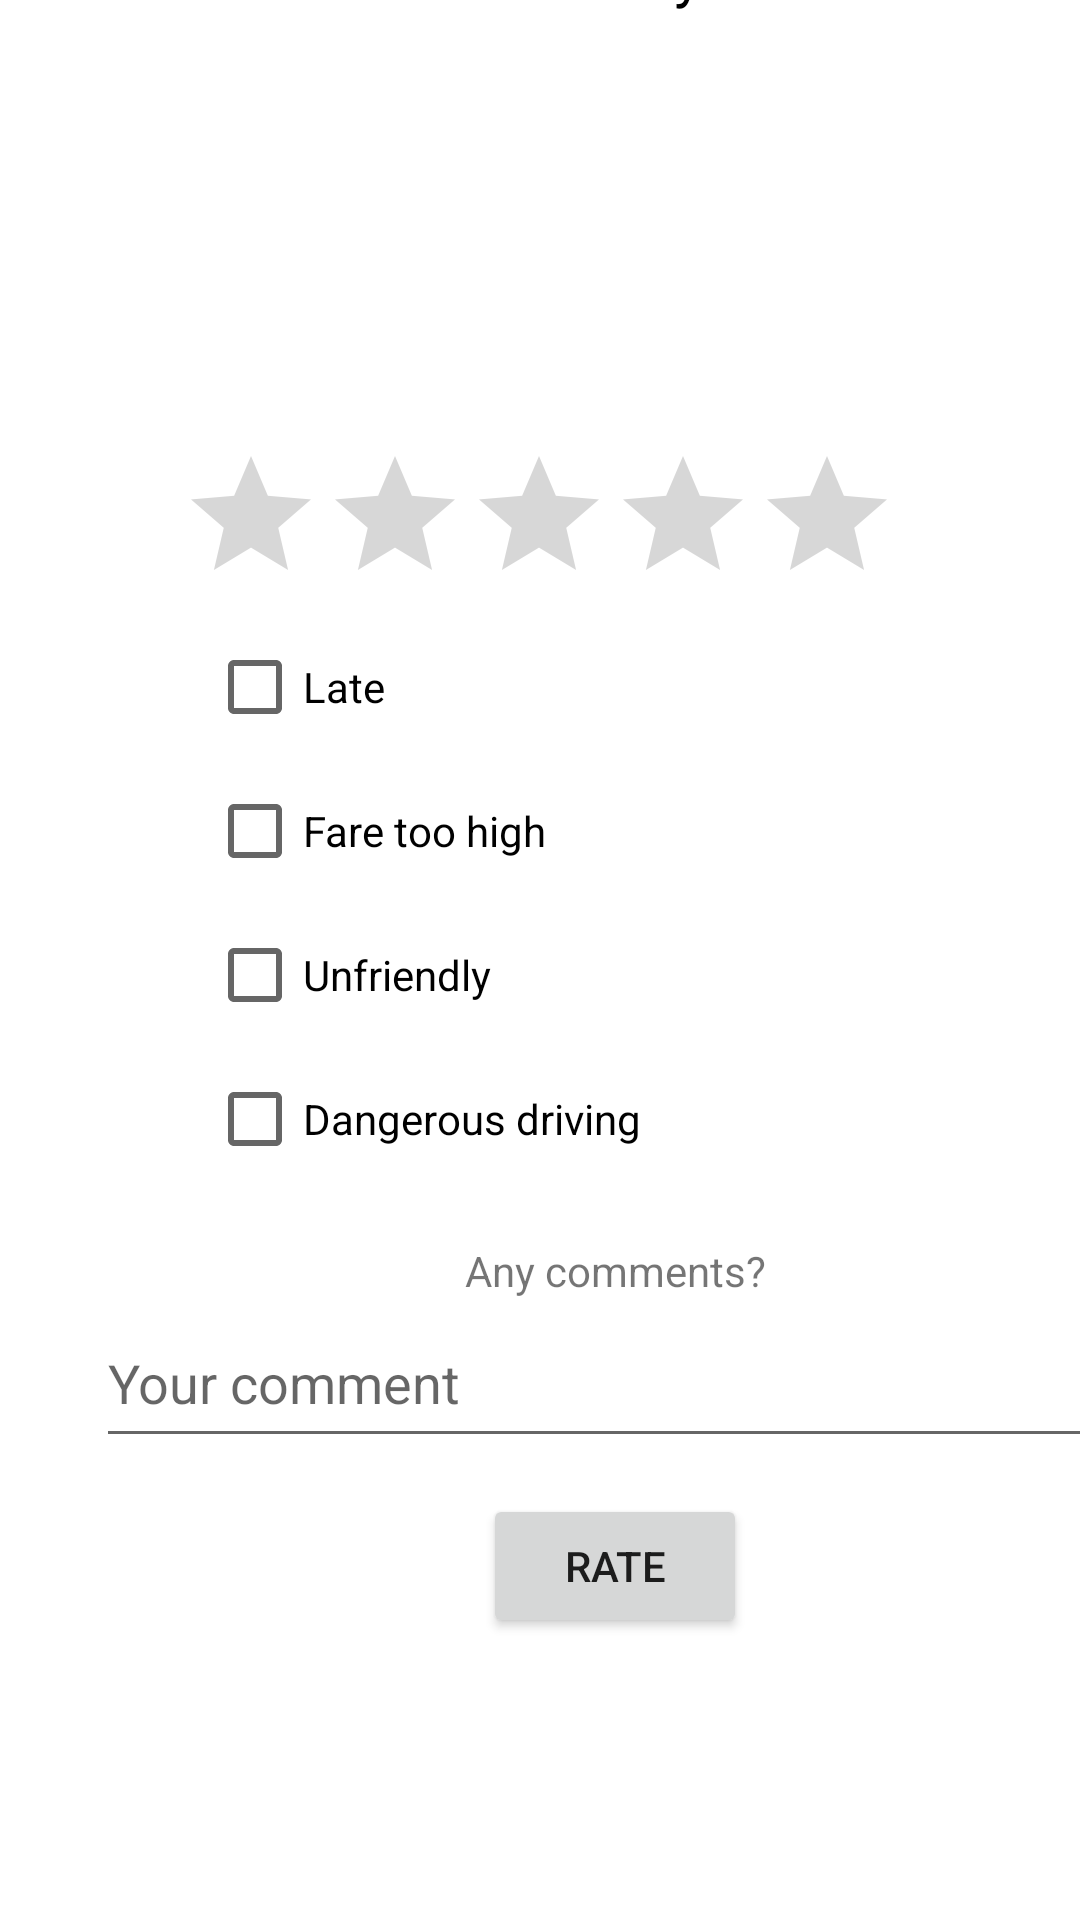

Here is an Android app screen rendered from its layout file. Give the layout XML and the strings, colors and styles it references.
<!-- AndroidManifest.xml: application theme Theme.UniPool -->
<!-- res/layout/activity_feedback_passenger.xml -->
<?xml version="1.0" encoding="utf-8"?>
<androidx.constraintlayout.widget.ConstraintLayout xmlns:android="http://schemas.android.com/apk/res/android"
    xmlns:app="http://schemas.android.com/apk/res-auto"
    xmlns:tools="http://schemas.android.com/tools"
    android:layout_width="match_parent"
    android:layout_height="match_parent"
    tools:context=".ui.profile.feedback_passenger">

    <TextView
        android:id="@+id/textView"
        android:layout_width="wrap_content"
        android:layout_height="wrap_content"
        android:layout_marginStart="128dp"
        android:text="You have arrived!"
        android:textColor="#2B0606"
        android:textSize="20sp"
        app:layout_constraintBottom_toTopOf="@+id/textView2"
        app:layout_constraintStart_toStartOf="parent" />

    <RatingBar
        android:id="@+id/ratingBar"
        android:layout_width="wrap_content"
        android:layout_height="wrap_content"
        android:layout_marginTop="144dp"
        android:numStars="5"
        android:stepSize="1"
        app:layout_constraintBottom_toTopOf="@+id/checkBox"
        app:layout_constraintEnd_toEndOf="parent"
        app:layout_constraintHorizontal_bias="0.497"
        app:layout_constraintStart_toStartOf="parent"
        app:layout_constraintTop_toBottomOf="@+id/textView2"
        app:layout_constraintVertical_bias="1.0" />

    <TextView
        android:id="@+id/textView2"
        android:layout_width="wrap_content"
        android:layout_height="wrap_content"
        android:layout_marginStart="102dp"
        android:layout_marginBottom="201dp"
        android:text="Please rate my service."
        android:textColor="#000000"
        android:textColorHint="#0C0A0A"
        android:textSize="20sp"
        app:layout_constraintBottom_toTopOf="@+id/checkBox"
        app:layout_constraintStart_toStartOf="parent" />

    <CheckBox
        android:id="@+id/checkBox"
        android:layout_width="wrap_content"
        android:layout_height="wrap_content"
        android:layout_marginStart="69dp"
        android:text="Late"
        android:textColor="#000000"
        app:layout_constraintBottom_toTopOf="@+id/checkBox2"
        app:layout_constraintStart_toStartOf="parent" />

    <CheckBox
        android:id="@+id/checkBox4"
        android:layout_width="wrap_content"
        android:layout_height="wrap_content"
        android:layout_marginStart="69dp"
        android:layout_marginBottom="17dp"
        android:text="Dangerous driving"
        app:layout_constraintBottom_toTopOf="@+id/textView3"
        app:layout_constraintStart_toStartOf="parent" />

    <CheckBox
        android:id="@+id/checkBox2"
        android:layout_width="wrap_content"
        android:layout_height="wrap_content"
        android:layout_marginStart="69dp"
        android:text="Fare too high"
        android:textColor="#000000"
        app:layout_constraintBottom_toTopOf="@+id/checkBox3"
        app:layout_constraintStart_toStartOf="parent" />

    <CheckBox
        android:id="@+id/checkBox3"
        android:layout_width="wrap_content"
        android:layout_height="wrap_content"
        android:layout_marginStart="69dp"
        android:text="Unfriendly"
        app:layout_constraintBottom_toTopOf="@+id/checkBox4"
        app:layout_constraintStart_toStartOf="parent" />

    <TextView
        android:id="@+id/textView3"
        android:layout_width="wrap_content"
        android:layout_height="wrap_content"
        android:layout_marginStart="155dp"
        android:text="Any comments?"
        app:layout_constraintBottom_toTopOf="@+id/editTextTextPersonName2"
        app:layout_constraintStart_toStartOf="parent" />

    <EditText
        android:id="@+id/editTextTextPersonName2"
        android:layout_width="343dp"
        android:layout_height="53dp"
        android:layout_marginStart="32dp"
        android:layout_marginBottom="12dp"
        android:ems="10"
        android:hint="Your comment"
        android:inputType="textPersonName"
        app:layout_constraintBottom_toTopOf="@+id/btn_rate"
        app:layout_constraintStart_toStartOf="parent" />

    <Button
        android:id="@+id/btn_rate"
        android:layout_width="wrap_content"
        android:layout_height="wrap_content"
        android:layout_marginStart="161dp"
        android:layout_marginBottom="94dp"
        android:text="Rate"
        app:layout_constraintBottom_toBottomOf="parent"
        app:layout_constraintStart_toStartOf="parent" />

</androidx.constraintlayout.widget.ConstraintLayout>
<!-- resources referenced by this layout -->
<resources>
  <style name="Theme.UniPool" parent="Theme.MaterialComponents.DayNight.NoActionBar">
          
          <item name="colorPrimary">#3D5A80</item>
          <item name="colorPrimaryVariant">#3D5A80</item>
          <item name="colorOnPrimary">@color/white</item>
          
          <item name="colorSecondary">@color/teal_200</item>
          <item name="colorSecondaryVariant">@color/teal_700</item>
          <item name="colorOnSecondary">@color/black</item>
          
          <item name="android:statusBarColor">?attr/colorPrimaryVariant</item>
          
      </style>
  <!-- not gathered from this repository: default colours our renderer supplied (Android Studio template values) -->
  <color name="teal_200">#FF03DAC5</color>
  <color name="teal_700">#FF018786</color>
  <color name="black">#FF000000</color>
  <color name="white">#FFFFFFFF</color>
</resources>
